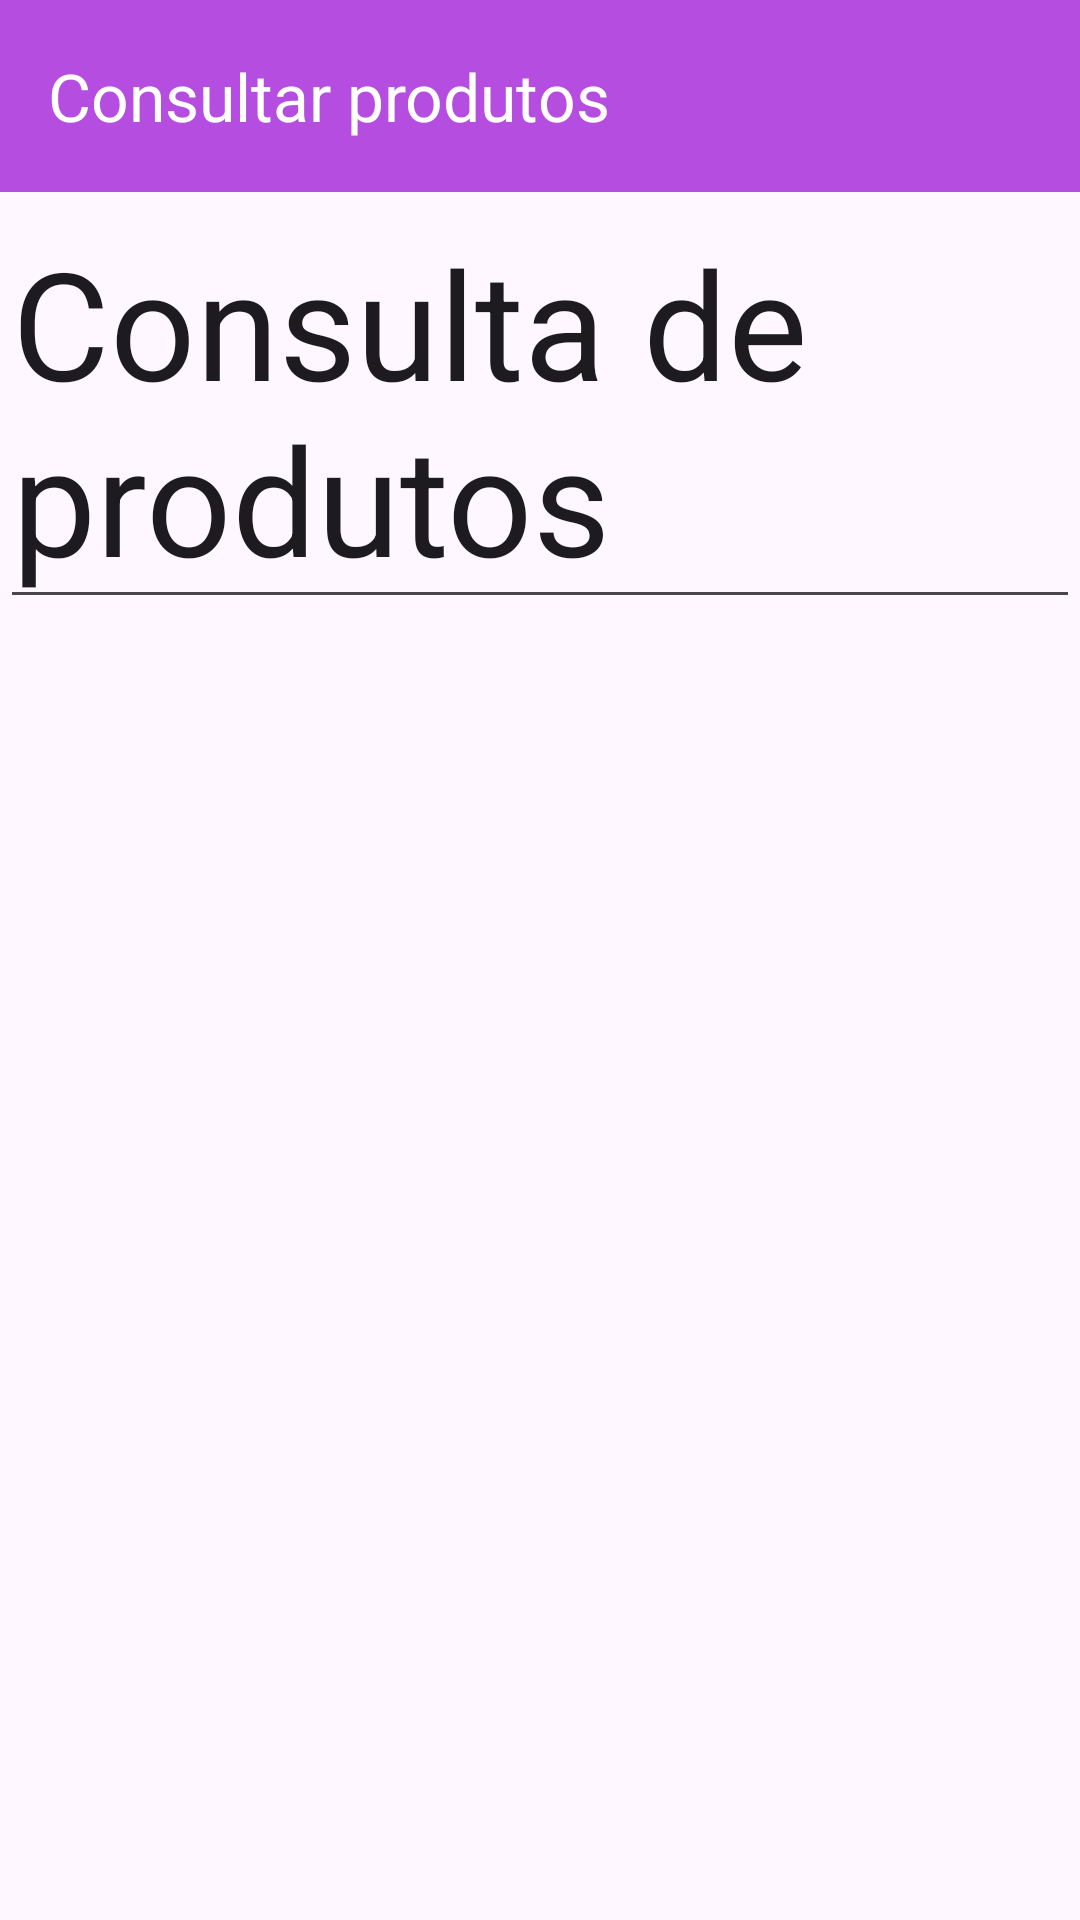

Android layout source for this screen:
<!-- AndroidManifest.xml: application theme Theme.App_start -->
<!-- res/layout/activity_consultar_produto.xml -->
<?xml version="1.0" encoding="utf-8"?>
<androidx.constraintlayout.widget.ConstraintLayout xmlns:android="http://schemas.android.com/apk/res/android"
    xmlns:app="http://schemas.android.com/apk/res-auto"
    xmlns:tools="http://schemas.android.com/tools"
    android:layout_width="match_parent"
    android:layout_height="match_parent"
    tools:context=".ui.produto.Operations.ConsultarProduto">

    <EditText
        android:layout_width="wrap_content"
        android:layout_height="wrap_content"
        app:layout_constraintTop_toBottomOf="@id/my_tool_bar_consulta_produto"
        app:layout_constraintStart_toStartOf="parent"
        android:textSize="50sp"
        android:text="Consulta de produtos"/>

    <androidx.appcompat.widget.Toolbar
        android:id="@+id/my_tool_bar_consulta_produto"
        app:layout_constraintTop_toTopOf="parent"
        android:layout_width="match_parent"
        app:title="Consultar produtos"
        app:titleTextColor="@color/white"
        android:layout_height="?attr/actionBarSize"
        android:background="@color/bright_purple"
        android:elevation="4dp"
        android:theme="@style/ThemeOverlay.AppCompat.ActionBar"
        app:popupTheme="@style/ThemeOverlay.AppCompat.Light"/>


</androidx.constraintlayout.widget.ConstraintLayout>
<!-- resources referenced by this layout -->
<resources>
  <color name="bright_purple">#b44de0</color>
  <color name="white">#FFFFFFFF</color>
  <style name="Theme.App_start" parent="Base.Theme.App_start" />
  <style name="Base.Theme.App_start" parent="Theme.Material3.DayNight.NoActionBar">
          
          
      </style>
</resources>
